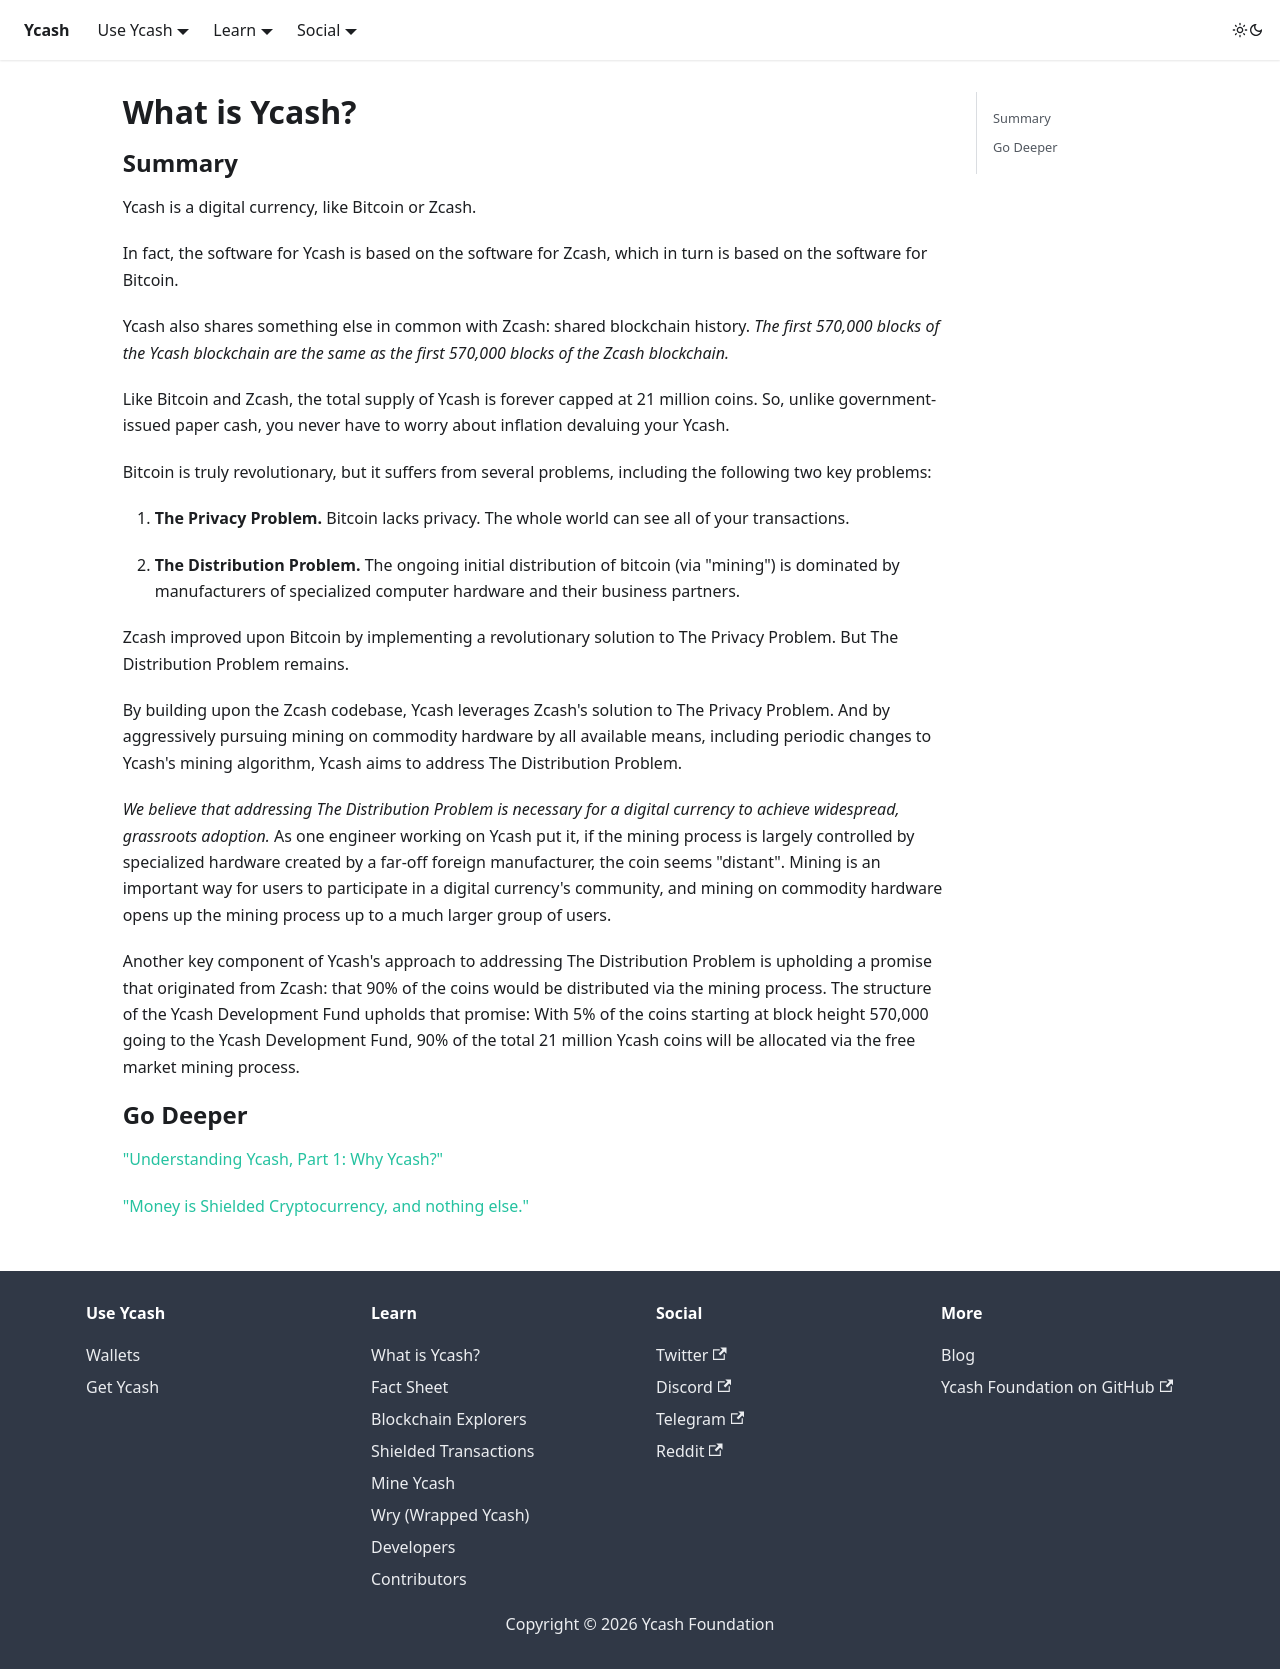

repository: yecdev/ydot · page: what-is-ycash/index.html · generator: docusaurus

# What is Ycash?

## Summary

Ycash is a digital currency, like Bitcoin or Zcash.

In fact, the software for Ycash is based on the software for Zcash, which in
turn is based on the software for Bitcoin.

Ycash also shares something else in common with Zcash: shared blockchain
history. *The first 570,000 blocks of the Ycash blockchain are the same as the
first 570,000 blocks of the Zcash blockchain.*

Like Bitcoin and Zcash, the total supply of Ycash is forever capped at 21
million coins. So, unlike government-issued paper cash, you never have to worry
about inflation devaluing your Ycash.

Bitcoin is truly revolutionary, but it suffers from several problems, including
the following two key problems:

1. **The Privacy Problem.** Bitcoin lacks privacy. The whole world can see all of
your transactions.

2. **The Distribution Problem.** The ongoing initial distribution of bitcoin
(via "mining") is dominated by manufacturers of specialized computer hardware
and their business partners.

Zcash improved upon Bitcoin by implementing a revolutionary solution to The
Privacy Problem. But The Distribution Problem remains.

By building upon the Zcash codebase, Ycash leverages Zcash's solution to The
Privacy Problem. And by aggressively pursuing mining on commodity hardware by
all available means, including periodic changes to Ycash's mining algorithm,
Ycash aims to address The Distribution Problem.

*We believe that addressing The Distribution Problem is necessary for a digital
currency to achieve widespread, grassroots adoption.* As one engineer working
on Ycash put it, if the mining process is largely controlled by specialized
hardware created by a far-off foreign manufacturer, the coin seems "distant". Mining
is an important way for users to participate in a digital currency's community,
and mining on commodity hardware opens up the mining process up to a much
larger group of users.

Another key component of Ycash's approach to addressing The Distribution Problem is upholding a
promise that originated from Zcash: that 90% of the coins would be distributed
via the mining process. The structure of the Ycash Development Fund upholds that
promise: With 5% of the coins starting at block height 570,000 going to the
Ycash Development Fund, 90% of the total 21 million Ycash coins will be allocated via the free market mining process.

## Go Deeper

["Understanding Ycash, Part 1: Why Ycash?"](https://ycash.medium.com/understanding-ycash-part-1-why-ycash-1d41c25f0416)

["Money is Shielded Cryptocurrency, and nothing else."](https://yecpages.medium.com/money-is-shielded-cryptocurrency-and-nothing-else-bbedc9540578)
